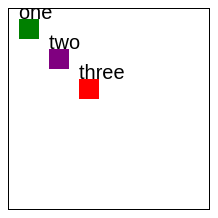
D3 v3 page, settled after 360 driven frames (6 s of simulated time); the page loaded 1 data file(s).


			d3.json("jsonrect.json", function (data){ 
				var bodySelection = d3.select("body");
				var theData = ["red","orange","yellow","green"];
				var boxData = [0,1,2,3];
				var svgSelection = bodySelection
				.append("svg")
				.attr("width", 200)
				.attr("height", 200)
				.style("border","1px solid black");
				
				var rectanglesContainer = svgSelection.selectAll("rect")
				.data(data)
				.enter()
				.append("rect");
				
				var textlabelsContainer = svgSelection.selectAll("text")
				.data(data)
				.enter()
				.append("text");
				
				var textlabelAttributes = textlabelsContainer
				.attr("x", function(d){ return d.x_axis;})
				.attr("y", function(d){ return d.y_axis;})
				.text( function(d) {return d.label;})
				.attr("font-family", "sans-serif")
				.attr("font-size", "20px")
				.attr("fill",  "black");
				
				var rectangleAttributes = rectanglesContainer
				.attr("x", function(d){ return d.x_axis;})
				.attr("y", function(d){ return d.y_axis;})
				.attr("height", function(d){ return d.height;})
				.attr("width", function(d){ return d.width;})
				.style("fill", function(d){ return d.color;});
				
				bodySelection.selectAll("p")
				.data(boxData)
				.enter()
				.append("p")
				.text(function (d){return(d);})
			});						
		

### data: jsonrect.json
[
 {
  "x_axis": 10,
  "y_axis": 10,
  "height": 20,
  "width": 20,
  "color": "green",
  "label": "one"
 },
 {
  "x_axis": 40,
  "y_axis": 40,
  "height": 20,
  "width": 20,
  "color": "purple",
  "label": "two"
 },
 {
  "x_axis": 70,
  "y_axis": 70,
  "height": 20,
  "width": 20,
  "color": "red",
  "label": "three"
 }
]